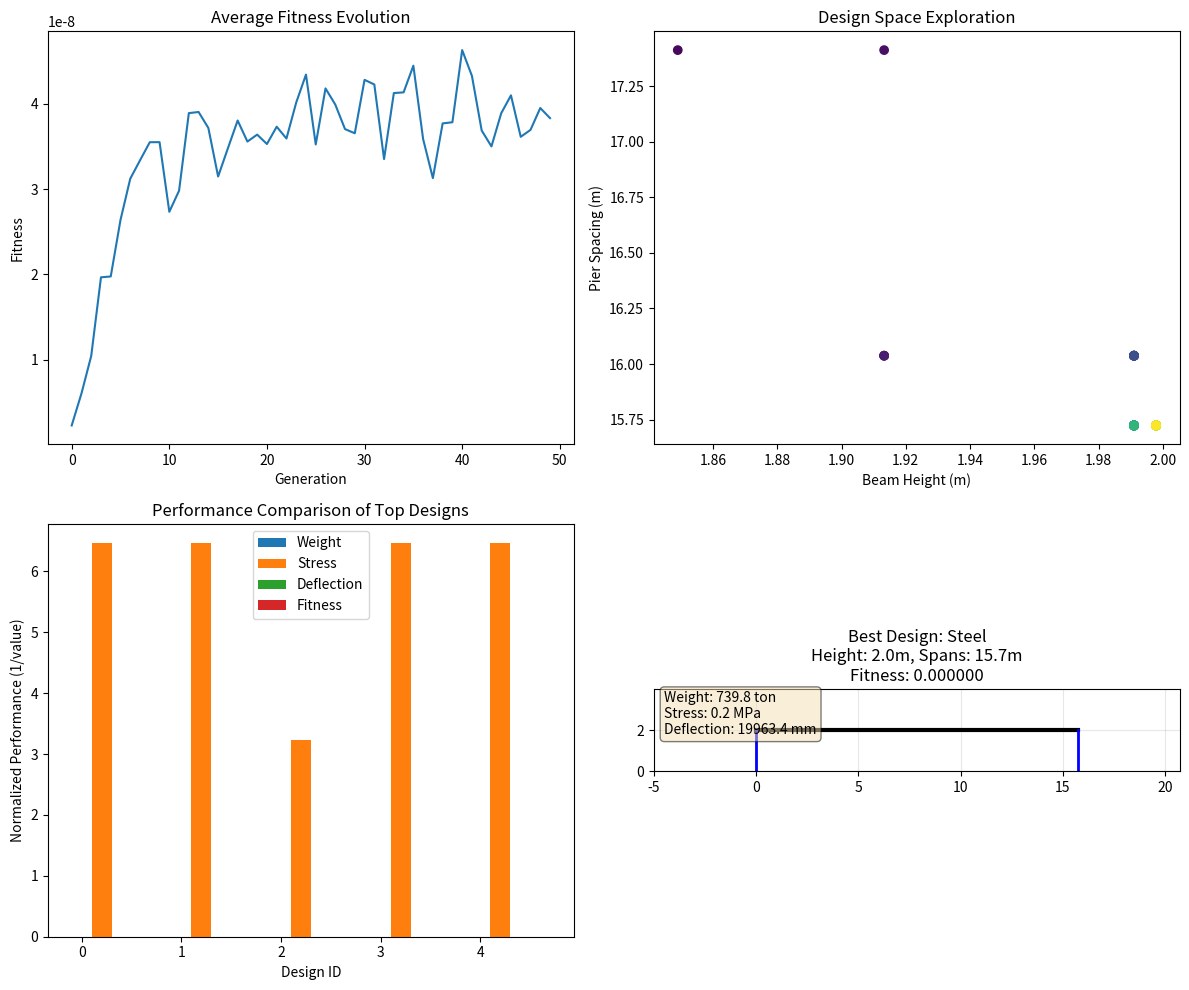

Write Python code to recreate this figure.
import numpy as np
import matplotlib.pyplot as plt
from typing import List, Tuple, Dict
import random

# 选择某一种桥型，采用生成式设计方法，产生桥梁的初步结构方案

# which bridge is one enough or i gotta have like bridge 1 2 3 for different scenarios
# do i have to consider other factors eg weight wind sea
# need to consider cost?

class BridgeDesign:
    """桥梁设计个体"""
    def __init__(self, params=None):
        # 设计参数: [主梁高度(m), 桥墩间距(m), 桥墩数量, 材料类型]
        if params is None:
            self.params = self.random_params()
        else:
            self.params = params
        self.fitness = 0
        self.weight = 0
        self.stress = 0
        self.deflection = 0
    
    def random_params(self):
        """生成随机参数"""
        return [
            np.random.uniform(0.5, 2.0),    # 主梁高度 0.5-2.0m
            np.random.uniform(15, 40),      # 桥墩间距 15-40m
            random.randint(2, 6),           # 桥墩数量 2-6个
            random.randint(0, 2)            # 材料类型 0:混凝土, 1:钢, 2:组合
        ]
    
    def calculate_performance(self, span=100):
        """计算结构性能（简化计算）"""
        beam_height, pier_spacing, num_piers, material_type = self.params
        
        # 总跨度
        total_span = pier_spacing * (num_piers - 1)
        
        # 材料属性
        material_props = {
            0: {'density': 2500, 'elasticity': 3e4, 'strength': 30},  # 混凝土
            1: {'density': 7850, 'elasticity': 2e5, 'strength': 235}, # 钢
            2: {'density': 4500, 'elasticity': 1e5, 'strength': 150}  # 组合
        }
        
        prop = material_props[material_type]
        
        # 简化重量计算 (kg/m)
        unit_weight = beam_height * 3 * prop['density']  # 假设桥宽3m
        
        # 总重量
        self.weight = unit_weight * total_span
        
        # 简化应力计算 (MPa)
        # 假设均布荷载 10 kN/m (自重+活载)
        total_load = 10000 * total_span  # N
        moment = total_load * pier_spacing / 8  # 简支梁弯矩
        section_modulus = 3 * beam_height**2 / 6  # 简化截面模量
        self.stress = moment / section_modulus / 1e6  # MPa
        
        # 简化挠度计算 (mm)
        inertia = 3 * beam_height**3 / 12  # 截面惯性矩
        self.deflection = (5 * 10000 * pier_spacing**4) / (384 * prop['elasticity'] * inertia) * 1000
        
        return self.weight, self.stress, self.deflection

class GenerativeBridgeDesign:
    """生成式桥梁设计优化器"""
    
    def __init__(self, population_size=50, generations=100):
        self.population_size = population_size
        self.generations = generations
        self.population = []
        self.best_designs = []
        self.fitness_history = []
        
    def evaluate_fitness(self, design):
        """评估设计适应度"""
        weight, stress, deflection = design.calculate_performance()
        
        # 约束条件
        max_stress = 200  # MPa
        max_deflection = span / 400 * 1000  # mm
        
        # 惩罚项
        stress_penalty = max(0, stress - max_stress) * 1000
        deflection_penalty = max(0, deflection - max_deflection) * 1000
        
        # 适应度函数: 最小化重量，同时满足约束
        fitness = 1 / (weight + stress_penalty + deflection_penalty + 1)
        
        design.fitness = fitness
        return fitness
    
    def initialize_population(self):
        """初始化种群"""
        self.population = [BridgeDesign() for _ in range(self.population_size)]
    
    def selection(self, tournament_size=3):
        """锦标赛选择"""
        selected = []
        for _ in range(self.population_size):
            tournament = random.sample(self.population, tournament_size)
            winner = max(tournament, key=lambda x: x.fitness)
            selected.append(winner)
        return selected
    
    def crossover(self, parent1, parent2):
        """交叉操作"""
        child_params = []
        for i in range(len(parent1.params)):
            if random.random() < 0.5:
                child_params.append(parent1.params[i])
            else:
                child_params.append(parent2.params[i])
        return BridgeDesign(child_params)
    
    def mutation(self, design, mutation_rate=0.1):
        """变异操作"""
        mutated_params = design.params.copy()
        for i in range(len(mutated_params)):
            if random.random() < mutation_rate:
                if i == 0:  # 主梁高度
                    mutated_params[i] = np.random.uniform(0.5, 2.0)
                elif i == 1:  # 桥墩间距
                    mutated_params[i] = np.random.uniform(15, 40)
                elif i == 2:  # 桥墩数量
                    mutated_params[i] = random.randint(2, 6)
                elif i == 3:  # 材料类型
                    mutated_params[i] = random.randint(0, 2)
        return BridgeDesign(mutated_params)
    
    def evolve(self):
        """进化过程"""
        self.initialize_population()
        
        for generation in range(self.generations):
            # 评估适应度
            for design in self.population:
                self.evaluate_fitness(design)
            
            # 记录最佳个体
            best_design = max(self.population, key=lambda x: x.fitness)
            self.best_designs.append(best_design)
            avg_fitness = np.mean([d.fitness for d in self.population])
            self.fitness_history.append(avg_fitness)
            
            print(f"Generation {generation}: Best Fitness = {best_design.fitness:.6f}, "
                  f"Avg Fitness = {avg_fitness:.6f}")
            
            # 选择
            selected = self.selection()
            
            # 交叉和变异
            new_population = []
            for i in range(0, self.population_size, 2):
                parent1 = selected[i]
                parent2 = selected[(i + 1) % len(selected)]
                
                child1 = self.crossover(parent1, parent2)
                child2 = self.crossover(parent2, parent1)
                
                child1 = self.mutation(child1)
                child2 = self.mutation(child2)
                
                new_population.extend([child1, child2])
            
            self.population = new_population[:self.population_size]
    
    def visualize_results(self):
        """可视化结果"""
        fig, axes = plt.subplots(2, 2, figsize=(12, 10))
        
        # 适应度进化历史
        axes[0, 0].plot(self.fitness_history)
        axes[0, 0].set_title('Average Fitness Evolution')
        axes[0, 0].set_xlabel('Generation')
        axes[0, 0].set_ylabel('Fitness')
        
        # 最佳设计参数分布
        best_params = np.array([d.params for d in self.best_designs])
        axes[0, 1].scatter(best_params[:, 0], best_params[:, 1], c=range(len(best_params)), cmap='viridis')
        axes[0, 1].set_title('Design Space Exploration')
        axes[0, 1].set_xlabel('Beam Height (m)')
        axes[0, 1].set_ylabel('Pier Spacing (m)')
        
        # 性能对比
        final_designs = self.population[:5]  # 展示前5个设计
        designs_data = []
        for i, design in enumerate(final_designs):
            weight, stress, deflection = design.calculate_performance()
            designs_data.append({
                'weight': weight,
                'stress': stress,
                'deflection': deflection,
                'fitness': design.fitness
            })
        
        # 归一化显示
        metrics = ['weight', 'stress', 'deflection', 'fitness']
        metric_names = ['Weight', 'Stress', 'Deflection', 'Fitness']
        x = np.arange(len(final_designs))
        width = 0.2
        
        for idx, metric in enumerate(metrics):
            values = [d[metric] for d in designs_data]
            # 对前三个指标取倒数以便于比较（值越小越好）
            if metric != 'fitness':
                values = [1/v if v != 0 else 0 for v in values]
            axes[1, 0].bar(x + idx*width, values, width, label=metric_names[idx])
        
        axes[1, 0].set_title('Performance Comparison of Top Designs')
        axes[1, 0].set_xlabel('Design ID')
        axes[1, 0].set_ylabel('Normalized Performance (1/value)')
        axes[1, 0].legend()
        
        # 最佳设计示意图
        best_design = max(self.population, key=lambda x: x.fitness)
        self.visualize_bridge_design(best_design, axes[1, 1])
        
        plt.tight_layout()
        plt.show()
    
    def visualize_bridge_design(self, design, ax):
        """绘制桥梁设计示意图"""
        beam_height, pier_spacing, num_piers, material_type = design.params
        material_names = ['Concrete', 'Steel', 'Composite']
        
        # 简化的桥梁绘制
        total_length = pier_spacing * (num_piers - 1)
        
        # 绘制桥面
        ax.plot([0, total_length], [beam_height, beam_height], 'k-', linewidth=3, label='Deck')
        
        # 绘制桥墩
        for i in range(num_piers):
            x = i * pier_spacing
            ax.plot([x, x], [0, beam_height], 'b-', linewidth=2, label='Pier' if i == 0 else "")
        
        ax.set_xlim(-5, total_length + 5)
        ax.set_ylim(0, beam_height * 2)
        ax.set_title(f'Best Design: {material_names[material_type]}\n'
                    f'Height: {beam_height:.1f}m, Spans: {pier_spacing:.1f}m\n'
                    f'Fitness: {design.fitness:.6f}')
        ax.set_aspect('equal')
        ax.grid(True, alpha=0.3)
        
        # 显示性能指标
        weight, stress, deflection = design.calculate_performance()
        ax.text(0.02, 0.98, f'Weight: {weight/1000:.1f} ton\nStress: {stress:.1f} MPa\nDeflection: {deflection:.1f} mm', 
                transform=ax.transAxes, verticalalignment='top',
                bbox=dict(boxstyle='round', facecolor='wheat', alpha=0.5))

# 运行生成式设计
if __name__ == "__main__":
    span = 100  # 桥梁总跨度
    
    print("Starting Generative Bridge Design...")
    print("=" * 50)
    
    # 创建优化器并运行
    optimizer = GenerativeBridgeDesign(population_size=30, generations=50)
    optimizer.evolve()
    
    # 显示最终结果
    best_design = max(optimizer.population, key=lambda x: x.fitness)
    weight, stress, deflection = best_design.calculate_performance(span)
    
    print("\n" + "=" * 50)
    print("FINAL BEST DESIGN:")
    print(f"Beam Height: {best_design.params[0]:.2f} m")
    print(f"Pier Spacing: {best_design.params[1]:.2f} m")
    print(f"Number of Piers: {best_design.params[2]}")
    material_names = ['Concrete', 'Steel', 'Composite']
    print(f"Material: {material_names[best_design.params[3]]}")
    print(f"Total Weight: {weight/1000:.1f} tons")
    print(f"Max Stress: {stress:.1f} MPa")
    print(f"Max Deflection: {deflection:.1f} mm")
    print(f"Fitness: {best_design.fitness:.6f}")
    
    # 可视化结果
    optimizer.visualize_results()